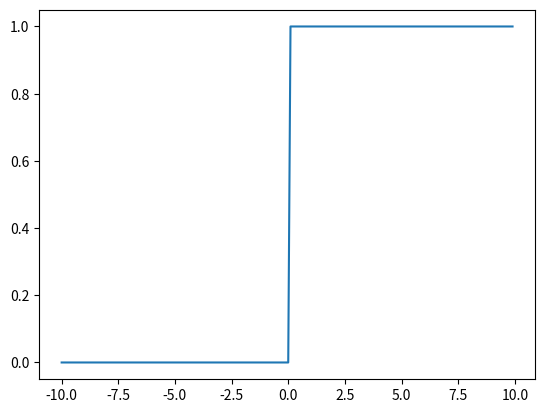

Reproduce this figure in Python.
import numpy as np
import matplotlib.pyplot as plt
# 계단 함수: 총합이 0을 넘기면 1을 출력하고, 그렇지 않으면 0을 출력

def step(x):
    if x > 0.000001: return 1
    else: return 0

# numpy를 활용한 방법
def step_with_numpy(x):
    result = x > 0.000001
    return result.astype(int)

# 사용 및 그래프
x = np.arange(-10.0, 10.0, 0.1)
y = step_with_numpy(x)
plt.plot(x, y)
plt.show()